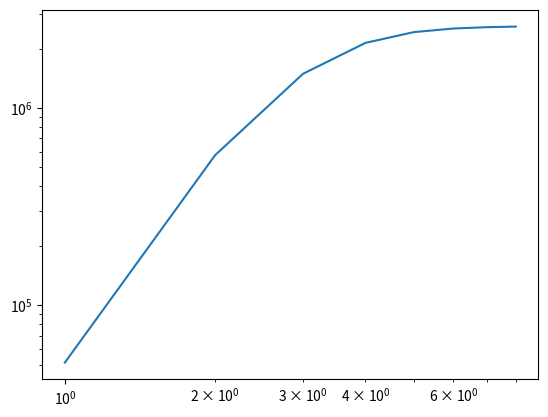

This figure's Python source:
import matplotlib.pyplot as plt

if __name__ == "__main__":
    x = range(1,9)
    y= [51156,576283,1490023,2136218,2422978,2526507,2565709,2584265]
    plt.loglog(x, y)
    plt.show()
